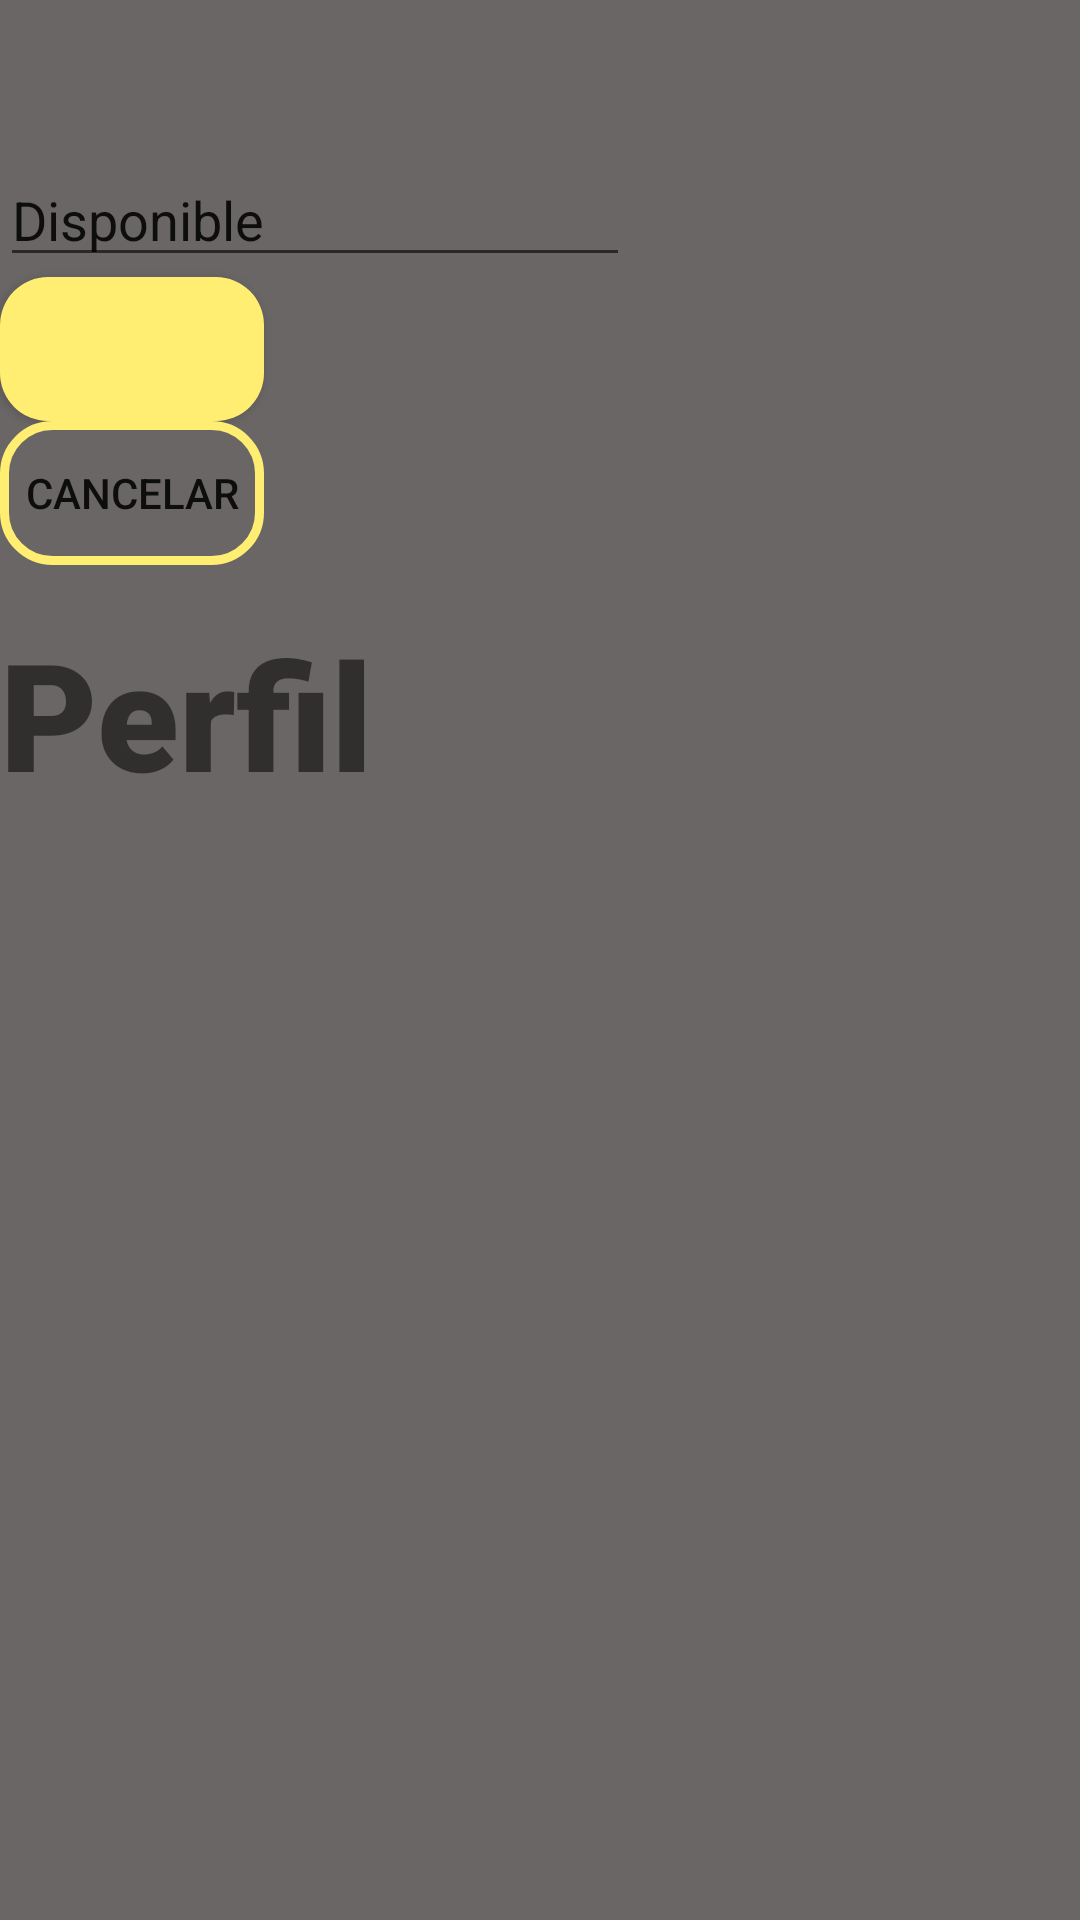

Produce the Android XML layout that renders to this screen, including the resource entries it uses.
<!-- AndroidManifest.xml: application theme AppTheme -->
<!-- res/layout/activity_user_profile.xml -->
<?xml version="1.0" encoding="utf-8"?>
<LinearLayout xmlns:android="http://schemas.android.com/apk/res/android"
    xmlns:app="http://schemas.android.com/apk/res-auto"
    xmlns:tools="http://schemas.android.com/tools"
    android:layout_width="match_parent"
    android:layout_height="match_parent"
    android:background="#696665"
    tools:context=".Profile"
    android:orientation="vertical">

    <ImageView
        android:id="@+id/imageView"
        android:layout_width="wrap_content"
        android:layout_height="wrap_content"
        android:layout_marginTop="15dp"
        app:layout_constraintEnd_toEndOf="parent"
        app:layout_constraintHorizontal_bias="0.497"
        app:layout_constraintStart_toStartOf="parent"
        app:layout_constraintTop_toBottomOf="@+id/tittleLbl"
        app:srcCompat="@drawable/holapp" />

    <TextView
        android:id="@+id/userLbl"
        android:layout_width="300dp"
        android:layout_height="0dp"
        android:layout_marginTop="8dp"
        android:text="Nombre de usuario"
        android:textColor="#FFFFEE71"
        android:textSize="20sp"
        app:layout_constraintEnd_toEndOf="parent"
        app:layout_constraintHorizontal_bias="0.495"
        app:layout_constraintStart_toStartOf="parent"
        app:layout_constraintTop_toBottomOf="@+id/imageView" />

    <EditText
        android:id="@+id/statusField"
        android:layout_width="wrap_content"
        android:layout_height="wrap_content"
        android:layout_marginTop="28dp"
        android:ems="10"
        android:hint="Introducir un estado"
        android:inputType="textPersonName"
        android:text="Disponible"
        app:layout_constraintEnd_toEndOf="parent"
        app:layout_constraintHorizontal_bias="0.464"
        app:layout_constraintStart_toStartOf="parent"
        app:layout_constraintTop_toBottomOf="@+id/userLbl" />

    <Button
        android:id="@+id/acceptBtn"
        android:orientation="vertical"
        android:layout_width="wrap_content"
        android:layout_height="wrap_content"
        android:background="@drawable/rounded_button"
        android:text="Aceptar"
        android:textColor="@color/app_color"
        app:layout_constraintEnd_toStartOf="@+id/cancelBtn"
        app:layout_constraintHorizontal_bias="0.84"
        app:layout_constraintStart_toStartOf="parent"
        tools:layout_editor_absoluteY="634dp" />

    <Button
        android:id="@+id/cancelBtn"
        android:layout_width="wrap_content"
        android:layout_height="wrap_content"
        android:background="@drawable/rounded_border"
        android:text="Cancelar"
        app:layout_constraintEnd_toEndOf="parent"
        tools:layout_editor_absoluteY="634dp" />

    <TextView
        android:id="@+id/tittleLbl"
        android:layout_width="wrap_content"
        android:layout_height="wrap_content"
        android:layout_marginTop="16dp"
        android:fontFamily="sans-serif-black"
        android:text="Perfil"
        android:textSize="50sp"
        app:layout_constraintEnd_toEndOf="parent"
        app:layout_constraintStart_toStartOf="parent"
        app:layout_constraintTop_toTopOf="parent" />

</LinearLayout>
<!-- resources referenced by this layout -->
<resources>
  <color name="app_color">#FFEE71</color>
  <!-- drawable holapp (mipmap-anydpi-v26) -->
  <?xml version="1.0" encoding="utf-8"?>
  <adaptive-icon xmlns:android="http://schemas.android.com/apk/res/android">
      <background android:drawable="@color/holapp_background"/>
      <foreground android:drawable="@mipmap/holapp_foreground"/>
  </adaptive-icon>
  <!-- drawable rounded_border (drawable) -->
  <?xml version="1.0" encoding="utf-8"?>
  <shape xmlns:android="http://schemas.android.com/apk/res/android">
      <corners android:radius="16dp" />
      <stroke
          android:width="3dp"
          android:color="#FFEE71" />
  </shape>
  <!-- drawable rounded_button (drawable) -->
  <?xml version="1.0" encoding="utf-8"?>
  <shape xmlns:android="http://schemas.android.com/apk/res/android">
      <corners android:radius="16dp" />
      <solid android:color="#FFEE71" />
  </shape>
  <style name="AppTheme" parent="Theme.AppCompat.Light.DarkActionBar">
          
          <item name="colorPrimary">@color/app_color</item>
          <item name="colorPrimaryDark">@color/app_color</item>
          <item name="colorAccent">@color/app_color</item>
      </style>
  <color name="holapp_background">#26A69A</color>
</resources>
